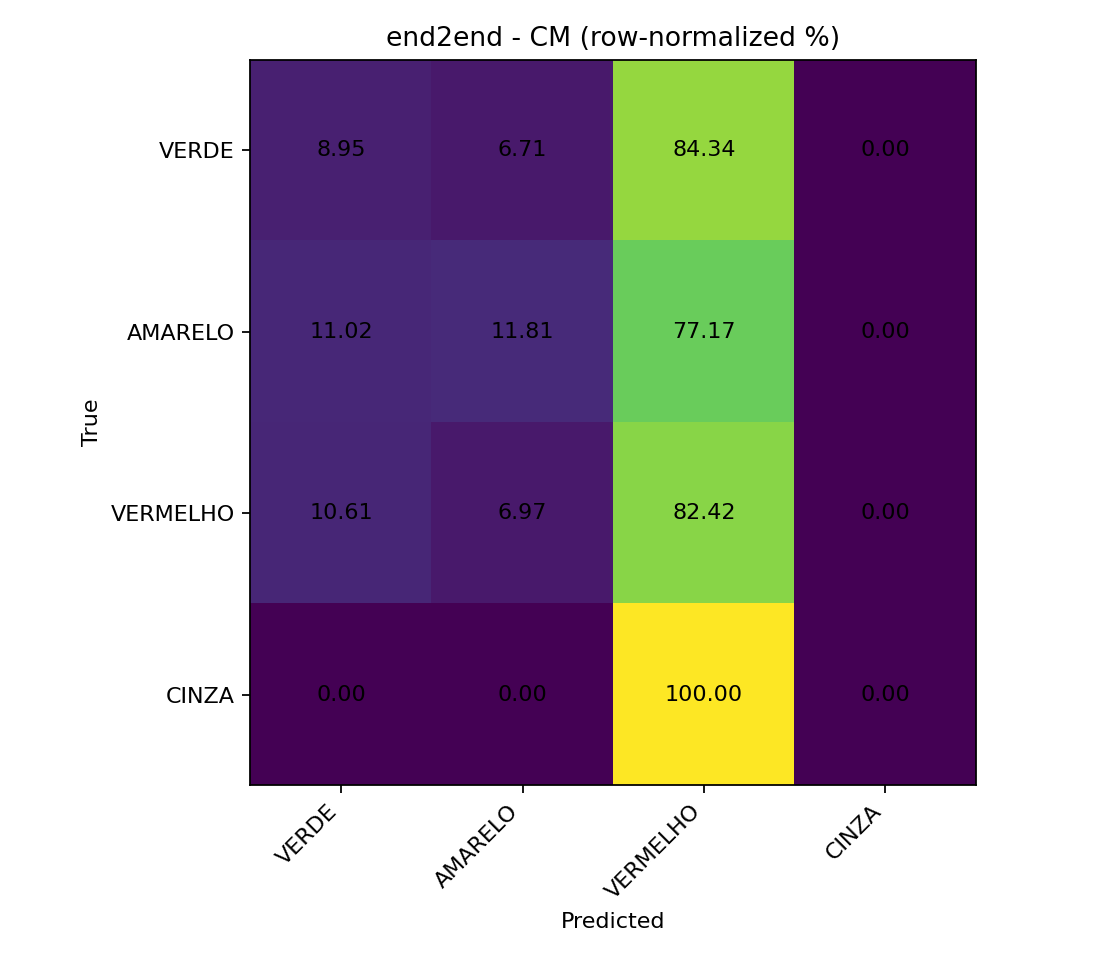

Data behind this chart, as committed beside it:
, pred_VERDE, pred_AMARELO, pred_VERMELHO, pred_CINZA
true_VERDE, 8.95, 6.71, 84.34, 0.0
true_AMARELO, 11.02, 11.81, 77.17, 0.0
true_VERMELHO, 10.61, 6.97, 82.42, 0.0
true_CINZA, 0.0, 0.0, 100.0, 0.0
